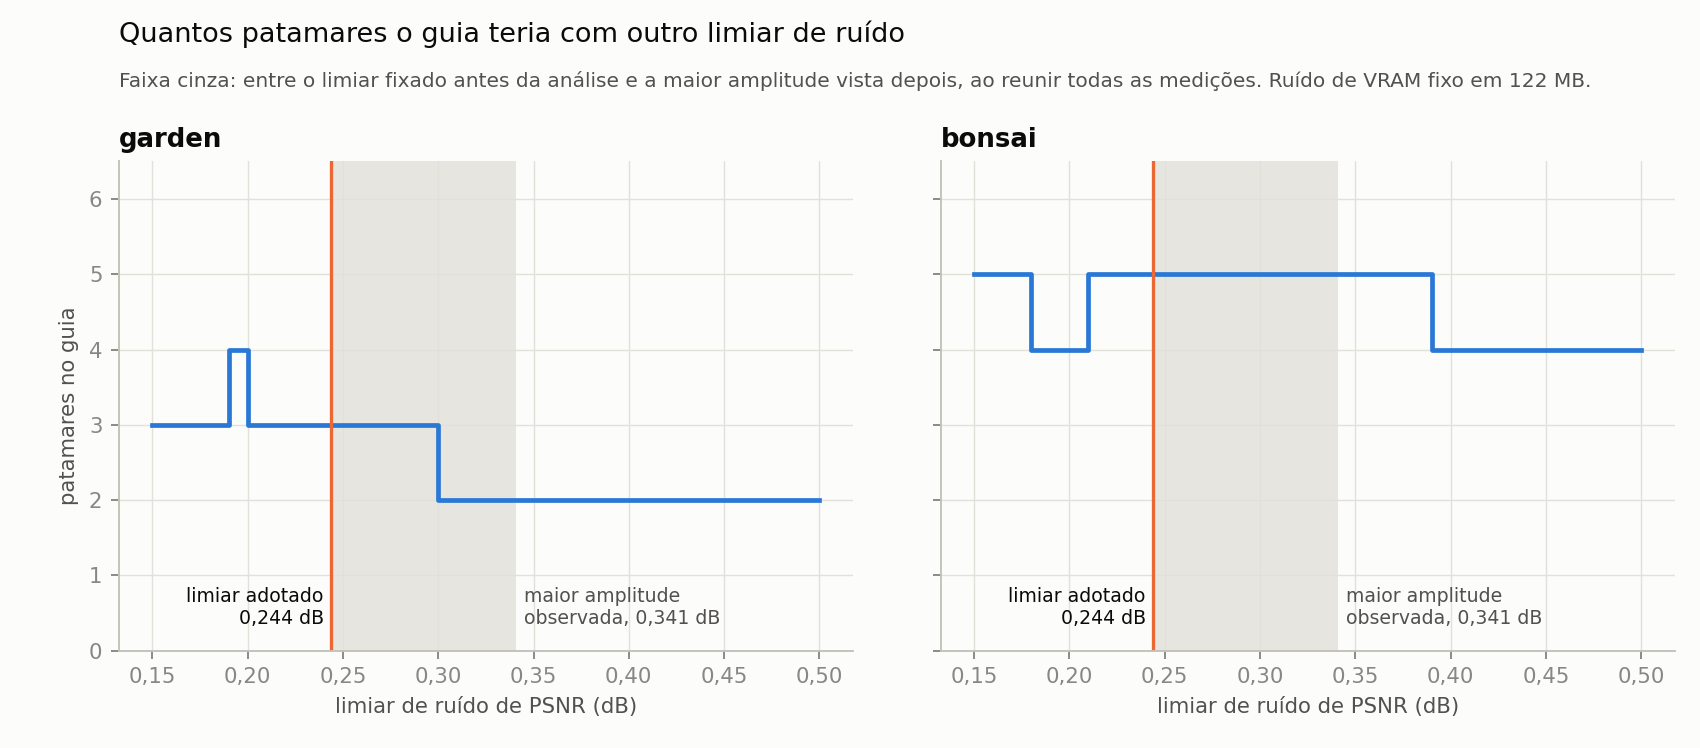

Source data for this figure (header and first rows):
cena, limiar_db, n_patamares, patamares, padrao_e_patamar, joelho, candidatos, sweet_spot, substituto_do_padrao
garden, 0.15, 3, T17 F4 L8 | T19 F8 L8 | T19 F8 L16, False, T19 F2 L8, T19 F4 L4 | T19 F2 L8 | T17 F4 L8, T19 F4 L4, T17 F4 L8
garden, 0.16, 3, T17 F4 L8 | T19 F8 L8 | T19 F8 L16, False, T19 F2 L8, T19 F4 L4 | T19 F2 L8 | T17 F4 L8, T19 F4 L4, T19 F2 L8
garden, 0.17, 3, T17 F4 L8 | T19 F8 L8 | T19 F8 L16, False, T19 F2 L8, T19 F4 L4 | T19 F2 L8 | T17 F4 L8, T19 F4 L4, T19 F2 L8
garden, 0.18, 3, T17 F4 L8 | T19 F8 L8 | T19 F8 L16, False, T19 F2 L8, T19 F4 L4 | T19 F2 L8 | T17 F4 L8, T19 F4 L4, T19 F2 L8
garden, 0.19, 4, T19 F4 L4 | T19 F4 L8 | T19 F4 L16 | T19…, True, T19 F2 L8, T19 F4 L4 | T19 F2 L8 | T17 F4 L8, T19 F4 L4, T19 F2 L8
garden, 0.2, 3, T19 F4 L4 | T19 F4 L8 | T19 F4 L16, True, T19 F2 L8, T19 F4 L4 | T19 F2 L8 | T17 F4 L8, T19 F4 L4, T19 F2 L8
garden, 0.21, 3, T19 F4 L4 | T19 F4 L8 | T19 F4 L16, True, T19 F2 L8, T19 F4 L4 | T19 F2 L8 | T17 F4 L8, T19 F4 L4, T19 F2 L8
garden, 0.22, 3, T19 F4 L4 | T19 F4 L8 | T19 F4 L16, True, T19 F2 L8, T19 F4 L4 | T19 F2 L8 | T17 F4 L8, T19 F4 L4, T19 F2 L8
garden, 0.23, 3, T19 F4 L4 | T19 F4 L8 | T19 F4 L16, True, T19 F2 L8, T19 F4 L4 | T19 F2 L8 | T17 F4 L8, T19 F4 L4, T19 F2 L8
garden, 0.24, 3, T19 F4 L4 | T19 F4 L8 | T19 F4 L16, True, T19 F2 L8, T19 F4 L4 | T19 F2 L8 | T17 F4 L8, T19 F4 L4, T19 F2 L8
garden, 0.244, 3, T19 F4 L4 | T19 F4 L8 | T19 F4 L16, True, T19 F2 L8, T19 F4 L4 | T19 F2 L8 | T17 F4 L8, T19 F4 L4, T19 F2 L8
garden, 0.25, 3, T19 F4 L4 | T19 F4 L8 | T19 F4 L16, True, T19 F2 L8, T19 F4 L4 | T19 F2 L8 | T17 F4 L8, T19 F4 L4, T19 F2 L8
garden, 0.26, 3, T19 F4 L4 | T19 F4 L8 | T19 F4 L16, True, T19 F2 L8, T19 F4 L4 | T19 F2 L8 | T17 F4 L8, T19 F4 L4, T19 F2 L8
garden, 0.27, 3, T19 F4 L4 | T19 F4 L8 | T19 F8 L16, True, T19 F2 L8, T19 F4 L4 | T19 F2 L8 | T17 F4 L8, T19 F4 L4, T19 F2 L8
garden, 0.28, 3, T19 F4 L4 | T19 F4 L8 | T19 F8 L16, True, T19 F2 L8, T19 F4 L4 | T19 F2 L8 | T17 F4 L8, T19 F4 L4, T19 F2 L8
garden, 0.29, 3, T19 F4 L4 | T19 F8 L8 | T19 F8 L16, False, T19 F2 L8, T19 F4 L4 | T19 F2 L8 | T17 F4 L8, T19 F4 L4, T19 F4 L4
garden, 0.3, 2, T19 F4 L4 | T19 F8 L8, False, T19 F2 L8, T19 F4 L4 | T19 F2 L8 | T17 F4 L8, T19 F4 L4, T19 F4 L4
garden, 0.31, 2, T19 F4 L4 | T19 F8 L8, False, T19 F2 L8, T19 F4 L4 | T19 F2 L8 | T17 F4 L8, T19 F4 L4, T19 F4 L4
garden, 0.32, 2, T19 F4 L4 | T19 F8 L8, False, T19 F2 L8, T19 F4 L4 | T19 F2 L8 | T17 F4 L8, T19 F4 L4, T19 F4 L4
garden, 0.33, 2, T19 F4 L4 | T19 F8 L8, False, T19 F2 L8, T19 F4 L4 | T19 F2 L8 | T17 F4 L8, T19 F4 L4, T19 F4 L4
garden, 0.34, 2, T19 F4 L4 | T19 F8 L8, False, T19 F2 L8, T19 F4 L4 | T19 F2 L8 | T17 F4 L8, T19 F4 L4, T19 F4 L4
garden, 0.341, 2, T19 F4 L4 | T19 F8 L8, False, T19 F2 L8, T19 F4 L4 | T19 F2 L8 | T17 F4 L8, T19 F4 L4, T19 F4 L4
garden, 0.35, 2, T19 F4 L4 | T19 F8 L8, False, T19 F2 L8, T19 F4 L4 | T19 F2 L8 | T17 F4 L8, T19 F4 L4, T19 F4 L4
garden, 0.36, 2, T19 F2 L8 | T19 F4 L16, False, T19 F2 L8, T19 F4 L4 | T19 F2 L8 | T17 F4 L8, T19 F4 L4, T19 F4 L4
garden, 0.37, 2, T19 F2 L8 | T19 F4 L16, False, T19 F2 L8, T19 F4 L4 | T19 F2 L8 | T17 F4 L8, T19 F4 L4, T19 F4 L4
garden, 0.38, 2, T19 F2 L8 | T19 F4 L16, False, T19 F2 L8, T19 F4 L4 | T19 F2 L8 | T17 F4 L8, T19 F4 L4, T19 F4 L4
garden, 0.39, 2, T19 F2 L8 | T19 F4 L16, False, T19 F2 L8, T19 F4 L4 | T19 F2 L8 | T17 F4 L8, T19 F4 L4, T19 F4 L4
garden, 0.4, 2, T19 F2 L8 | T19 F4 L16, False, T19 F2 L8, T19 F4 L4 | T19 F2 L8 | T17 F4 L8, T19 F4 L4, T19 F4 L4
garden, 0.41, 2, T19 F2 L8 | T19 F4 L16, False, T19 F2 L8, T19 F4 L4 | T19 F2 L8 | T17 F4 L8, T19 F4 L4, T19 F4 L4
garden, 0.42, 2, T19 F2 L8 | T19 F8 L16, False, T19 F2 L8, T19 F4 L4 | T19 F2 L8 | T17 F4 L8, T19 F4 L4, T19 F4 L4
garden, 0.43, 2, T19 F2 L8 | T19 F8 L16, False, T19 F2 L8, T19 F4 L4 | T19 F2 L8 | T17 F4 L8, T19 F4 L4, T19 F4 L4
garden, 0.44, 2, T19 F2 L8 | T19 F8 L16, False, T19 F2 L8, T19 F4 L4 | T19 F2 L8 | T17 F4 L8, T19 F4 L4, T19 F4 L4
garden, 0.45, 2, T19 F2 L8 | T19 F8 L16, False, T19 F2 L8, T19 F4 L4 | T19 F2 L8 | T17 F4 L8, T19 F4 L4, T19 F4 L4
garden, 0.46, 2, T19 F2 L8 | T19 F8 L16, False, T19 F2 L8, T19 F4 L4 | T19 F2 L8 | T17 F4 L8, T19 F4 L4, T19 F4 L4
garden, 0.47, 2, T19 F2 L8 | T19 F8 L16, False, T19 F2 L8, T19 F4 L4 | T19 F2 L8 | T17 F4 L8, T19 F4 L4, T19 F4 L4
garden, 0.48, 2, T19 F2 L8 | T19 F8 L16, False, T19 F2 L8, T19 F4 L4 | T19 F2 L8 | T17 F4 L8, T19 F4 L4, T19 F4 L4
garden, 0.49, 2, T19 F2 L8 | T19 F8 L16, False, T19 F2 L8, T19 F4 L4 | T19 F2 L8 | T17 F4 L8, T19 F4 L4, T19 F4 L4
garden, 0.5, 2, T17 F4 L8 | T19 F8 L16, False, T19 F2 L8, T15 F8 L4 | T19 F4 L4 | T19 F2 L8 | T17 …, T15 F8 L4, T19 F4 L4
bonsai, 0.15, 5, T17 F2 L8 | T17 F2 L16 | T19 F4 L8 | T19…, True, T19 F2 L16, T19 F4 L8 | T19 F2 L16 | T17 F4 L16, T19 F4 L8, 
bonsai, 0.16, 5, T17 F2 L8 | T17 F2 L16 | T19 F4 L8 | T19…, True, T19 F2 L16, T19 F4 L8 | T19 F2 L16 | T17 F4 L16, T19 F4 L8, 
bonsai, 0.17, 5, T17 F2 L8 | T17 F2 L16 | T19 F4 L8 | T19…, True, T19 F2 L16, T19 F4 L8 | T19 F2 L16 | T17 F4 L16, T19 F4 L8, 
bonsai, 0.18, 4, T17 F2 L8 | T17 F2 L16 | T19 F4 L8 | T19…, True, T19 F2 L16, T19 F4 L8 | T19 F2 L16 | T17 F4 L16, T19 F4 L8, 
bonsai, 0.19, 4, T17 F2 L8 | T17 F2 L16 | T19 F4 L8 | T19…, True, T19 F2 L16, T19 F4 L8 | T19 F2 L16 | T17 F4 L16, T19 F4 L8, 
bonsai, 0.2, 4, T17 F2 L8 | T17 F2 L16 | T19 F4 L8 | T19…, True, T19 F2 L16, T19 F4 L8 | T19 F2 L16 | T17 F4 L16, T19 F4 L8, 
bonsai, 0.21, 5, T17 F2 L8 | T17 F2 L16 | T19 F4 L8 | T19…, True, T19 F2 L16, T19 F4 L8 | T19 F2 L16 | T17 F4 L16, T19 F4 L8, 
bonsai, 0.22, 5, T17 F2 L8 | T17 F2 L16 | T19 F4 L8 | T19…, True, T19 F2 L16, T19 F4 L8 | T19 F2 L16 | T17 F4 L16, T19 F4 L8, 
bonsai, 0.23, 5, T17 F2 L8 | T19 F2 L8 | T19 F4 L8 | T19 …, True, T19 F2 L16, T19 F4 L8 | T19 F2 L16 | T17 F4 L16, T19 F4 L8, 
bonsai, 0.24, 5, T17 F2 L8 | T19 F2 L8 | T19 F4 L8 | T19 …, True, T19 F2 L16, T19 F4 L8 | T19 F2 L16 | T17 F4 L16, T19 F4 L8, 
bonsai, 0.244, 5, T17 F2 L8 | T19 F2 L8 | T19 F4 L8 | T19 …, True, T19 F2 L16, T19 F4 L8 | T19 F2 L16 | T17 F4 L16, T19 F4 L8, 
bonsai, 0.25, 5, T17 F2 L8 | T19 F2 L8 | T19 F4 L8 | T19 …, True, T19 F2 L16, T19 F4 L8 | T19 F2 L16 | T17 F4 L16, T19 F4 L8, 
bonsai, 0.26, 5, T17 F2 L8 | T19 F2 L8 | T19 F4 L8 | T19 …, True, T19 F2 L16, T19 F4 L8 | T19 F2 L16 | T17 F4 L16, T19 F4 L8, 
bonsai, 0.27, 5, T17 F2 L8 | T19 F2 L8 | T19 F4 L8 | T19 …, True, T19 F2 L16, T19 F4 L8 | T19 F2 L16 | T17 F4 L16, T19 F4 L8, 
bonsai, 0.28, 5, T17 F2 L8 | T19 F2 L8 | T19 F4 L8 | T19 …, True, T19 F2 L16, T19 F4 L8 | T19 F2 L16 | T17 F4 L16, T19 F4 L8, 
bonsai, 0.29, 5, T17 F2 L8 | T19 F2 L8 | T19 F4 L8 | T19 …, True, T19 F2 L16, T19 F4 L8 | T19 F2 L16 | T17 F4 L16, T19 F4 L8, 
bonsai, 0.3, 5, T17 F2 L8 | T19 F2 L8 | T19 F4 L8 | T19 …, True, T19 F2 L16, T19 F4 L8 | T19 F2 L16 | T17 F4 L16, T19 F4 L8, 
bonsai, 0.31, 5, T17 F2 L8 | T19 F2 L8 | T19 F4 L8 | T19 …, True, T19 F2 L16, T19 F4 L8 | T19 F2 L16 | T17 F4 L16, T19 F4 L8, 
bonsai, 0.32, 5, T17 F2 L8 | T19 F2 L8 | T19 F4 L8 | T19 …, True, T19 F2 L16, T19 F4 L8 | T19 F2 L16 | T17 F4 L16, T19 F4 L8, 
bonsai, 0.33, 5, T17 F2 L8 | T19 F2 L8 | T19 F4 L8 | T19 …, True, T19 F2 L16, T19 F4 L8 | T19 F2 L16 | T17 F4 L16, T19 F4 L8, 
bonsai, 0.34, 5, T17 F2 L8 | T19 F2 L8 | T19 F4 L8 | T19 …, True, T19 F2 L16, T19 F4 L8 | T19 F2 L16 | T17 F4 L16, T19 F4 L8, 
bonsai, 0.341, 5, T17 F2 L8 | T19 F2 L8 | T19 F4 L8 | T19 …, True, T19 F2 L16, T19 F4 L8 | T19 F2 L16 | T17 F4 L16, T19 F4 L8, 
... 16 more rows
